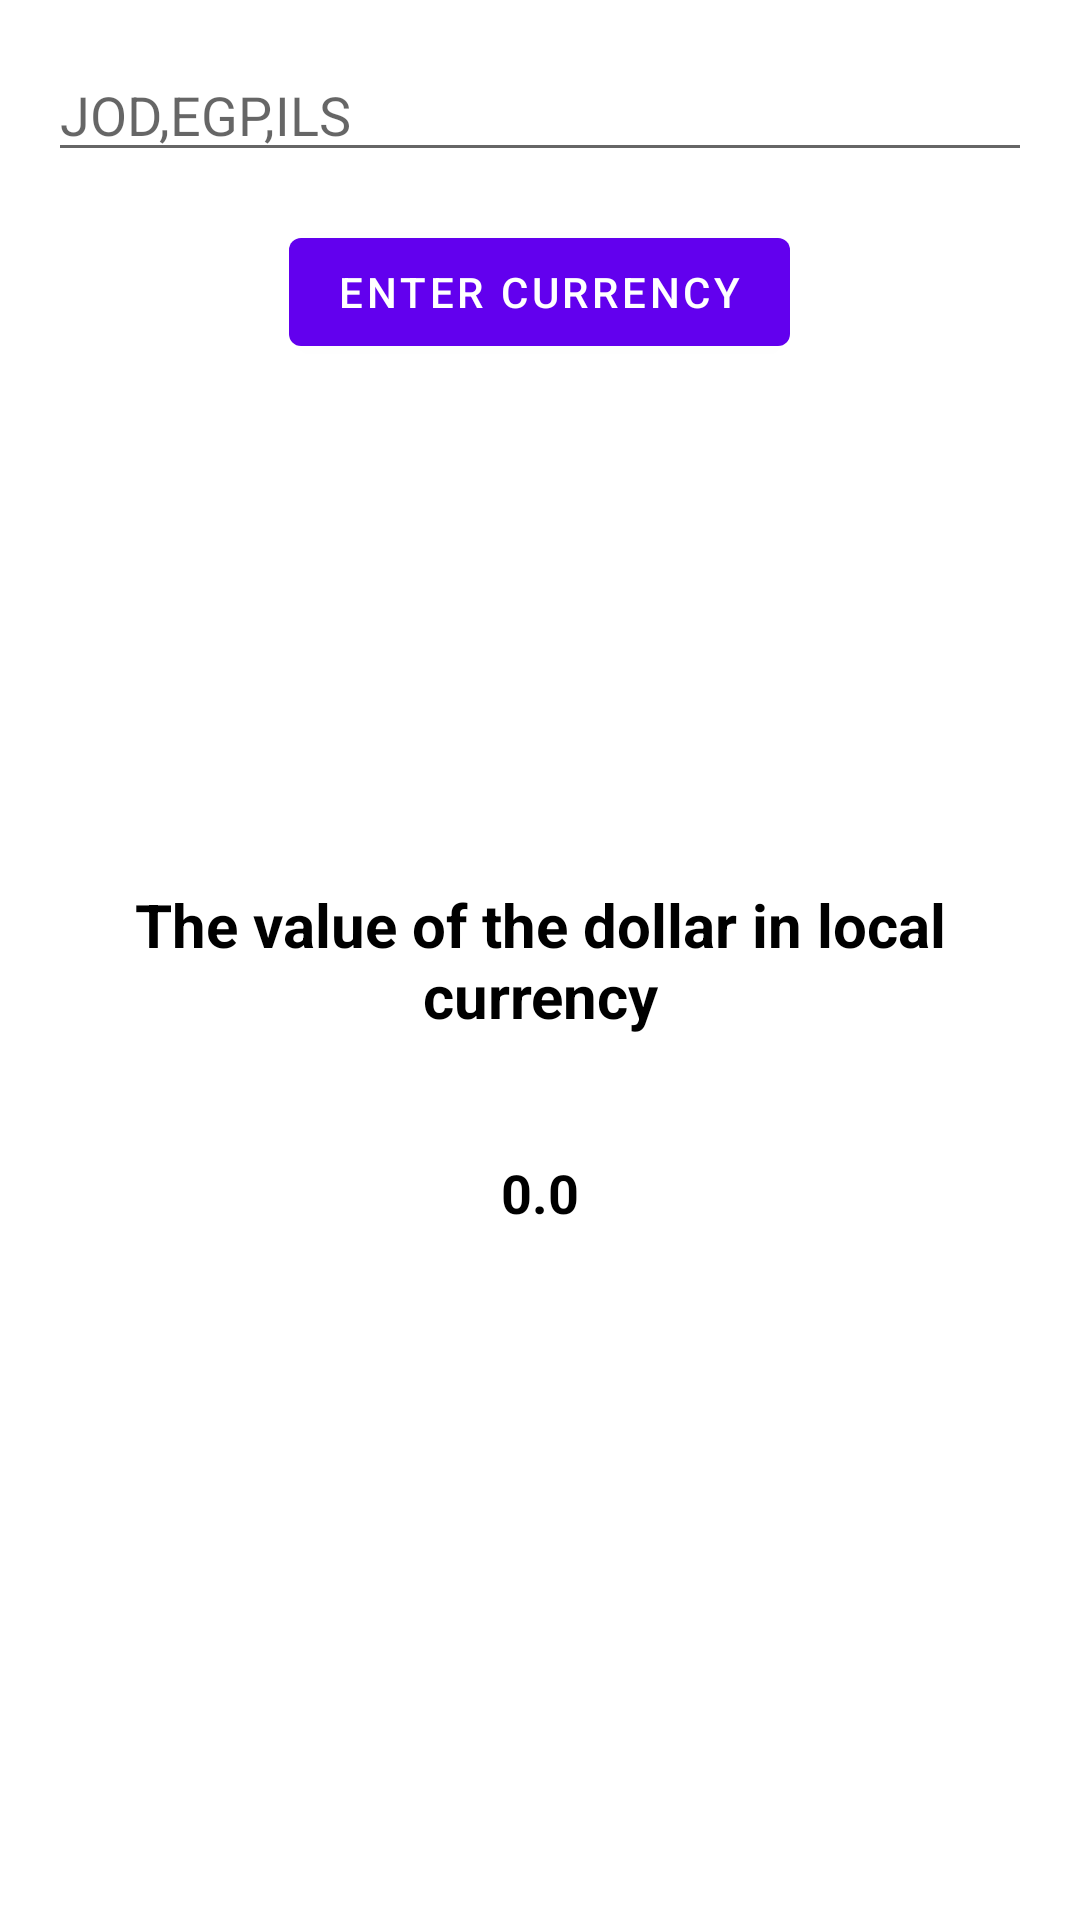

Write the Android layout XML for this screen, with the resource values it uses.
<!-- AndroidManifest.xml: application theme Theme.UpWorkTasks -->
<!-- res/layout/fragment_currency_rate.xml -->
<?xml version="1.0" encoding="utf-8"?>
<layout
    xmlns:android="http://schemas.android.com/apk/res/android"
    xmlns:tools="http://schemas.android.com/tools">

    <RelativeLayout
        android:layout_width="match_parent"
        android:layout_height="match_parent"
        tools:context=".ui.fragments.CurrencyRate.CurrencyRateFragment">

        <EditText
            android:layout_width="match_parent"
            android:layout_height="wrap_content"
            android:layout_margin="16dp"
            android:hint="JOD,EGP,ILS"
            android:id="@+id/et_crr"/>

        <Button
            android:layout_width="wrap_content"
            android:layout_height="wrap_content"
            android:layout_centerHorizontal="true"
            android:id="@+id/btn_enter_crr"
            android:text="enter currency"
            android:layout_below="@id/et_crr"/>

        
        <TextView
            android:layout_width="match_parent"
            android:layout_height="wrap_content"
            android:gravity="center"
            android:textStyle="bold"
            android:layout_centerVertical="true"
            android:textSize="20sp"
            android:id="@+id/tv_usd"
            android:padding="22sp"
            android:textColor="@color/black"
            android:text="@string/from_usd" />

        <TextView
            android:layout_width="match_parent"
            android:layout_height="wrap_content"
            android:id="@+id/tv_rate"
            android:layout_below="@id/tv_usd"
            android:textSize="18sp"
            android:textStyle="bold"
            android:padding="18dp"
            android:textColor="@color/black"
            android:gravity="center"
            android:text="0.0"/>

    </RelativeLayout>

</layout>
<!-- resources referenced by this layout -->
<resources>
  <color name="black">#FF000000</color>
  <string name="from_usd">The value of the dollar in local currency</string>
  <style name="Theme.UpWorkTasks" parent="Theme.MaterialComponents.DayNight.DarkActionBar">
          
          <item name="colorPrimary">@color/purple_500</item>
          <item name="colorPrimaryVariant">@color/purple_700</item>
          <item name="colorOnPrimary">@color/white</item>
          
          <item name="colorSecondary">@color/teal_200</item>
          <item name="colorSecondaryVariant">@color/teal_700</item>
          <item name="colorOnSecondary">@color/black</item>
          
          <item name="android:statusBarColor" tools:targetApi="l">?attr/colorPrimaryVariant</item>
          
      </style>
  <color name="purple_500">#FF6200EE</color>
  <color name="purple_700">#FF3700B3</color>
  <color name="white">#FFFFFFFF</color>
  <color name="teal_200">#FF03DAC5</color>
  <color name="teal_700">#FF018786</color>
</resources>
